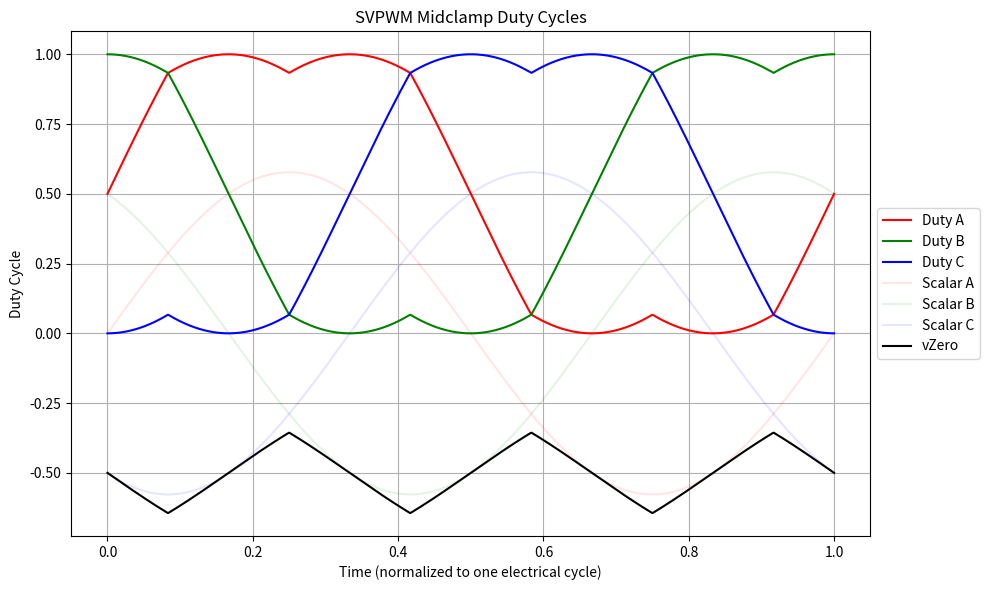

Write the Python code that produced this figure. (Note: this script raises an exception after producing the figure.)
import os
import numpy as np
import matplotlib.pyplot as plt

def svpwm_midclamp(alpha, beta):
    """
    Simulate the SVPWM midclamp algorithm and return duty cycles for phases A, B, and C.
    """
    # Calculate the three phase voltages
    vA = alpha / np.sqrt(3)
    vB = (-0.5 * alpha + (np.sqrt(3) / 2) * beta) / np.sqrt(3)
    vC = (-0.5 * alpha - (np.sqrt(3) / 2) * beta) / np.sqrt(3)

    # Find the maximum and minimum of the three phase voltages
    vMax = max(vA, vB, vC)
    vMin = min(vA, vB, vC)

    # Calculate the zero-sequence voltage (midclamp adjustment)
    vZero = (vMax + vMin) / 2.0 - .5

    # Adjust the phase voltages to ensure midclamp
    dutyA = vA - vZero  
    dutyB = vB - vZero  
    dutyC = vC - vZero  

    return vZero, vA, vB, vC, dutyA, dutyB, dutyC

# Generate test data
time = np.linspace(0, 1, 1000)  # Simulate one electrical cycle
alpha = np.sin(2 * np.pi * time)  # Alpha component (sinusoidal)
beta = np.cos(2 * np.pi * time)   # Beta component (cosine)

# Calculate duty cycles for each time step
dutyA = []
dutyB = []
dutyC = []
vZero = []
vA = []
vB = []
vC = []

for a, b in zip(alpha, beta):
    _vZero, _vA, _vB, _vC, dA, dB, dC = svpwm_midclamp(a, b)
    dutyA.append(dA)
    dutyB.append(dB)
    dutyC.append(dC) 
    vZero.append(_vZero)
    vA.append(_vA)
    vB.append(_vB)
    vC.append(_vC) 

# Convert to numpy arrays for plotting
dutyA = np.array(dutyA)
dutyB = np.array(dutyB)
dutyC = np.array(dutyC)
vZero = np.array(vZero)
vA = np.array(vA)
vB = np.array(vB)
vC = np.array(vC)

# Plot the results
plt.figure(figsize=(10, 6))
plt.plot(time, dutyA, label="Duty A", color="red")
plt.plot(time, dutyB, label="Duty B", color="green")
plt.plot(time, dutyC, label="Duty C", color="blue") 
plt.plot(time, vA, label="Scalar A", color="red", alpha=.1)
plt.plot(time, vB, label="Scalar B", color="green", alpha=.1)
plt.plot(time, vC, label="Scalar C", color="blue", alpha=.1)
plt.plot(time, vZero, label="vZero", color="black")
plt.title("SVPWM Midclamp Duty Cycles")
plt.xlabel("Time (normalized to one electrical cycle)")
plt.ylabel("Duty Cycle")
plt.legend(loc="center left", bbox_to_anchor=(1.0, 0.5))
plt.grid()
plt.tight_layout()
plt.savefig(os.path.join(os.path.dirname(os.path.abspath(__file__)), "SVPWM_3Phase_VZero.png"), dpi=100)
plt.show()
